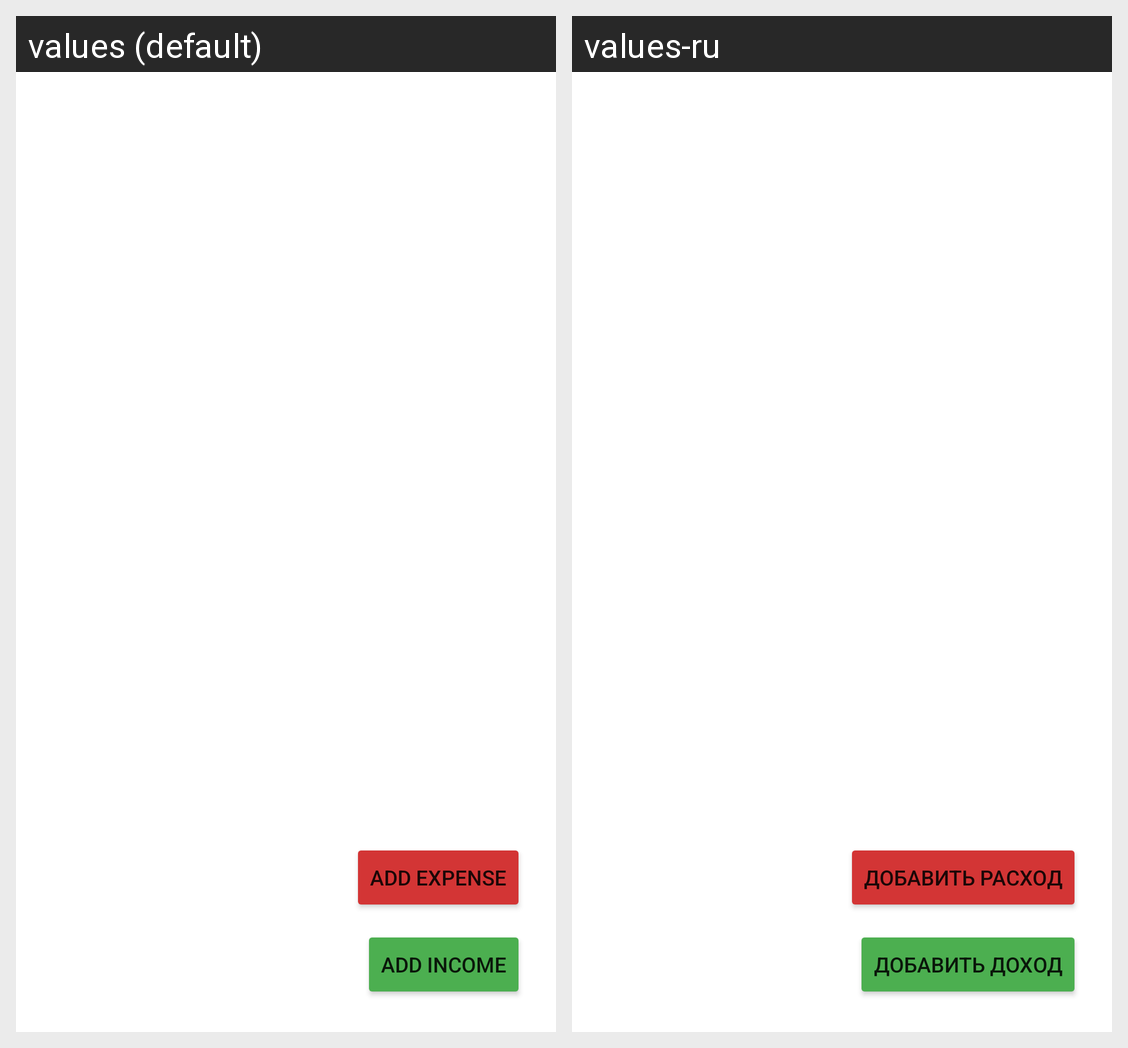

Locale-by-locale string values for the Android screen shown in this grid:
Android screen res/layout/fragment_main.xml rendered under 2 locales, left to right: values (default), values-ru. Device: Nexus 5 (rendered at 1080×1920; each locale shown at half size, 540×960, under a caption strip naming it); theme Theme.MoneyKeeper.
Strings drawn on this screen, with the default value and each locale's value (text and hints the layout hard-codes, and strings that could not be matched under every locale, appear in the picture but are not listed):

addIncomeButton
  values: add income
  values-ru: добавить доход

addExpenseButton
  values: add expense
  values-ru: добавить расход
